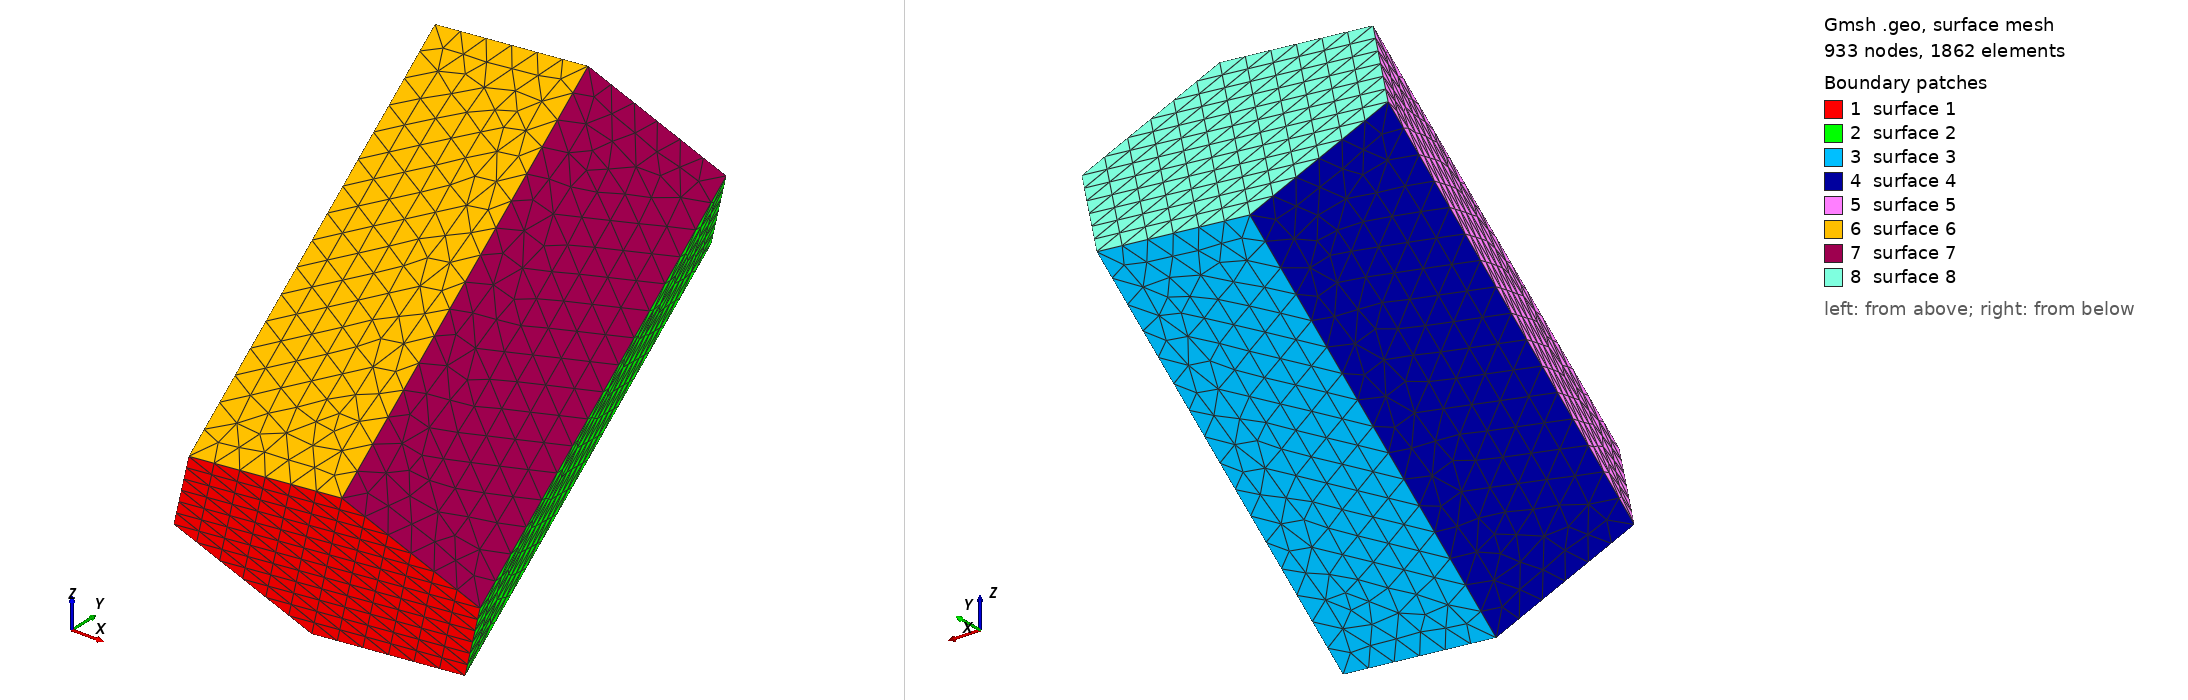

Gmsh geometry script, surface-meshed: 933 nodes, 1862 surface elements. Boundary patches (legend numbers): 1 surface 1, 2 surface 2, 3 surface 3, 4 surface 4, 5 surface 5, 6 surface 6, 7 surface 7, 8 surface 8. Left view from above one corner, right view from below the opposite corner. The script declares no physical surfaces, so the legend lists its geometric surfaces. The drawing asked Gmsh for element sizes between 1% and 20% of the model's largest extent; the script's own settings can give other sizes.

=== hex2.geo (drawn) ===
e = 2.2590361445783133e-05;   // mesh element size

Point(1)= {-1.532293*1.936/40*1e-3, 8.763263*1.936/40*1e-3, 8.500473*1.936/40*1e-3, e};
Point(2)= {-4.172316*1.936/40*1e-3, 8.704633*1.936/40*1e-3, 8.30695*1.936/40*1e-3, e};
Point(3)= {-5.37974*1.936/40*1e-3, 9.930354*1.936/40*1e-3, 6.294397*1.936/40*1e-3, e};
Point(4)= {-3.947163*1.936/40*1e-3, 11.2147*1.936/40*1e-3, 4.47539*1.936/40*1e-3, e};
Point(5)= {-1.307137*1.936/40*1e-3, 11.27331*1.936/40*1e-3, 4.668936*1.936/40*1e-3, e};
Point(6)= {-0.09970543*1.936/40*1e-3, 10.04759*1.936/40*1e-3, 6.681466*1.936/40*1e-3, e};
Point(7)= {0.3318038*1.936/40*1e-3, 3.876737*1.936/40*1e-3, 2.664279*1.936/40*1e-3, e};
Point(8)= {-0.8756288*1.936/40*1e-3, 5.102435*1.936/40*1e-3, 0.6517376*1.936/40*1e-3, e};
Point(9)= {-3.51565*1.936/40*1e-3, 5.04383*1.936/40*1e-3, 0.4581985*1.936/40*1e-3, e};
Point(10)= {-4.948227*1.936/40*1e-3, 3.759503*1.936/40*1e-3, 2.277203*1.936/40*1e-3, e};
Point(11)= {-3.740803*1.936/40*1e-3, 2.533782*1.936/40*1e-3, 4.28974*1.936/40*1e-3, e};
Point(12)= {-1.100785*1.936/40*1e-3, 2.592387*1.936/40*1e-3, 4.483286*1.936/40*1e-3, e};

Line(1) = {7,8};
Line(2) = {8,9};
Line(3) = {9,10};
Line(4) = {10,11};
Line(5) = {11,12};
Line(6) = {12,7};
Line(7) = {1,12};
Line(8) = {2,11};
Line(9) = {3,10};
Line(10) = {4,9};
Line(11) = {5,8};
Line(12) = {6,7};
Line(13) = {1,6};
Line(14) = {6,5};
Line(15) = {5,4};
Line(16) = {4,3};
Line(17) = {3,2};
Line(18) = {2,1};

Line Loop(1) = {-1, -6, -5, -4, -3, -2};
Line Loop(2) = {1, -11, -14, 12};
Line Loop(3) = {2,-10,-15,11};
Line Loop(4) = {3,-9,-16,10};
Line Loop(5) = {4, -8, -17, 9};
Line Loop(6) = {5, -7, -18, 8};
Line Loop(7) = {6, -12, -13, 7};
Line Loop(8) = {13, 14, 15, 16, 17, 18};

Plane Surface(1) = {1};
Plane Surface(2) = {2};
Plane Surface(3) = {3};
Plane Surface(4) = {4};
Plane Surface(5) = {5};
Plane Surface(6) = {6};
Plane Surface(7) = {7};
Plane Surface(8) = {8};
